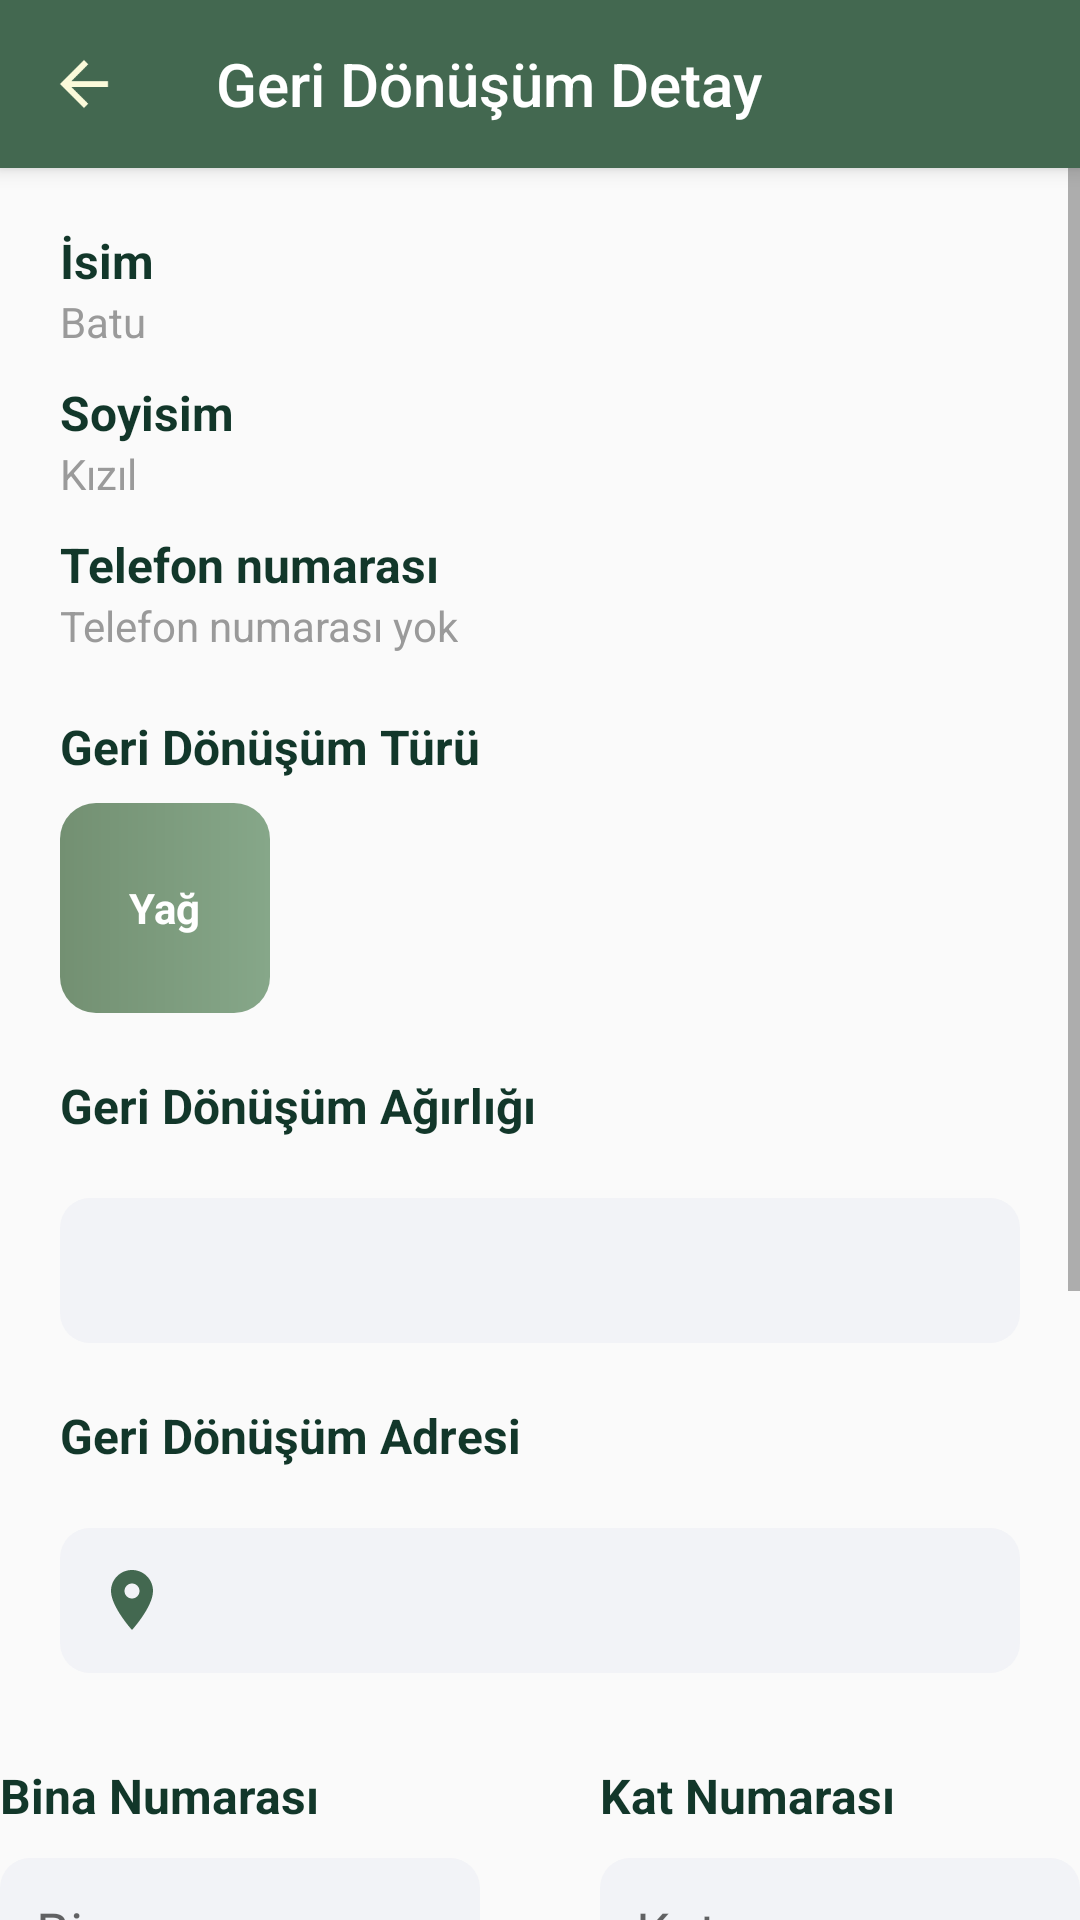

Write the Android layout XML for this screen, with the resource values it uses.
<!-- AndroidManifest.xml: application theme Theme.Greenify -->
<!-- res/layout/activity_waste_details.xml -->
<?xml version="1.0" encoding="utf-8"?>
<LinearLayout xmlns:android="http://schemas.android.com/apk/res/android"
    xmlns:app="http://schemas.android.com/apk/res-auto"
    xmlns:tools="http://schemas.android.com/tools"
    android:layout_width="match_parent"
    android:layout_height="match_parent"
    tools:context=".WasteDetails"
    android:orientation="vertical">

    <androidx.appcompat.widget.Toolbar
        android:id="@+id/toolbar"
        android:layout_width="match_parent"
        android:layout_height="?attr/actionBarSize"
        android:background="#436850"
        android:elevation="4dp"
        app:title="Geri Dönüşüm Detay"
        app:titleTextColor="@color/white"
        app:navigationIcon="@drawable/baseline_arrow_back_24"/>

    <ScrollView
        android:layout_width="match_parent"
        android:layout_height="match_parent">

        <LinearLayout
            android:layout_width="match_parent"
            android:layout_height="wrap_content"
            android:orientation="vertical">

            <TextView
                android:layout_width="wrap_content"
                android:layout_height="wrap_content"
                android:layout_marginHorizontal="20dp"
                android:layout_marginTop="20dp"
                android:textSize="16sp"
                android:textStyle="bold"
                android:textColor="@color/text"
                android:text="İsim"/>

            <TextView
                android:id="@+id/userName"
                android:layout_width="wrap_content"
                android:layout_height="wrap_content"
                android:layout_marginHorizontal="20dp"
                android:textColor="#9A9A9A"
                android:text="Batu"/>

            <TextView
                android:layout_width="wrap_content"
                android:layout_height="wrap_content"
                android:layout_marginHorizontal="20dp"
                android:layout_marginTop="10dp"
                android:textSize="16sp"
                android:textStyle="bold"
                android:textColor="@color/text"
                android:text="Soyisim"/>

            <TextView
                android:id="@+id/userSurname"

                android:layout_width="wrap_content"
                android:layout_height="wrap_content"
                android:layout_marginHorizontal="20dp"
                android:textColor="#9A9A9A"
                android:text="Kızıl"/>

            <TextView
                android:layout_width="wrap_content"
                android:layout_height="wrap_content"
                android:layout_marginHorizontal="20dp"
                android:layout_marginTop="10dp"
                android:textSize="16sp"
                android:textStyle="bold"
                android:textColor="@color/text"
                android:text="Telefon numarası"/>

            <TextView
                android:id="@+id/userPhoneNumber"
                android:layout_width="wrap_content"
                android:layout_height="wrap_content"
                android:layout_marginHorizontal="20dp"
                android:textColor="#9A9A9A"
                android:text="Telefon numarası yok"/>

            <TextView
                android:layout_width="wrap_content"
                android:layout_height="wrap_content"
                android:layout_marginHorizontal="20dp"
                android:layout_marginTop="20dp"
                android:textSize="16sp"
                android:textStyle="bold"
                android:textColor="@color/text"
                android:text="Geri Dönüşüm Türü"/>

            <LinearLayout
                android:layout_width="70dp"
                android:layout_height="70dp"
                android:layout_marginHorizontal="20dp"
                android:layout_marginTop="8dp"
                android:gravity="center"
                android:background="@drawable/custom_button_app">

                <TextView
                    android:id="@+id/userSelectedMaterial"
                    android:layout_width="wrap_content"
                    android:layout_height="wrap_content"
                    android:textStyle="bold"
                    android:textColor="@color/white"
                    android:text="Yağ"/>

            </LinearLayout>

            <TextView
                android:layout_width="wrap_content"
                android:layout_height="wrap_content"
                android:layout_marginHorizontal="20dp"
                android:layout_marginTop="20dp"
                android:textSize="16sp"
                android:textStyle="bold"
                android:textColor="@color/text"
                android:text="Geri Dönüşüm Ağırlığı"/>

            <EditText
                android:id="@+id/userWeight"
                android:layout_width="match_parent"
                android:layout_height="wrap_content"
                android:background="@drawable/custom_edittext"
                android:layout_margin="20dp"
                android:padding="12dp"
                android:clickable="false"
                android:focusable="false"
                android:focusableInTouchMode="false"
                android:gravity="center"/>

            <TextView
                android:layout_width="wrap_content"
                android:layout_height="wrap_content"
                android:layout_marginHorizontal="20dp"
                android:textSize="16sp"
                android:textStyle="bold"
                android:textColor="@color/text"
                android:text="Geri Dönüşüm Adresi"/>

            <EditText
                android:id="@+id/userLocation"
                android:layout_width="match_parent"
                android:layout_height="wrap_content"
                android:background="@drawable/custom_edittext"
                android:layout_margin="20dp"
                android:clickable="false"
                android:focusable="false"
                android:focusableInTouchMode="false"
                android:padding="12dp"
                android:drawableLeft="@drawable/baseline_location_on_24"/>

            

            <LinearLayout
                android:layout_width="match_parent"
                android:layout_height="wrap_content"
                android:gravity="center"
                android:layout_marginTop="10dp"
                android:orientation="horizontal">

                <LinearLayout
                    android:layout_width="wrap_content"
                    android:layout_height="wrap_content"
                    android:layout_marginEnd="20dp"
                    android:orientation="vertical">

                    <TextView
                        android:layout_width="wrap_content"
                        android:layout_height="wrap_content"
                        android:textSize="16sp"
                        android:textStyle="bold"
                        android:layout_marginBottom="10dp"
                        android:textColor="@color/text"
                        android:text="Bina Numarası"/>

                    <EditText
                        android:id="@+id/apartmentNumber"
                        android:layout_width="160dp"
                        android:layout_height="wrap_content"
                        android:background="@drawable/custom_edittext"
                        android:padding="12dp"
                        android:clickable="false"
                        android:focusable="false"
                        android:focusableInTouchMode="false"
                        android:hint="Bina numarası"/>

                </LinearLayout>

                <LinearLayout
                    android:layout_width="wrap_content"
                    android:layout_height="wrap_content"
                    android:layout_marginStart="20dp"
                    android:orientation="vertical">

                    <TextView
                        android:layout_width="wrap_content"
                        android:layout_height="wrap_content"
                        android:textSize="16sp"
                        android:layout_marginBottom="10dp"
                        android:textStyle="bold"
                        android:textColor="@color/text"
                        android:text="Kat Numarası"/>

                    <EditText
                        android:id="@+id/floorNumber"
                        android:layout_width="160dp"
                        android:layout_height="wrap_content"
                        android:background="@drawable/custom_edittext"
                        android:padding="12dp"
                        android:clickable="false"
                        android:focusable="false"
                        android:focusableInTouchMode="false"
                        android:hint="Kat numarası"/>

                </LinearLayout>


            </LinearLayout>

            <TextView
                android:layout_width="wrap_content"
                android:layout_height="wrap_content"
                android:textSize="16sp"
                android:textStyle="bold"
                android:layout_marginStart="20dp"
                android:layout_marginTop="20dp"
                android:textColor="@color/text"
                android:text="Kullanıcı Notu"/>

            <EditText
                android:id="@+id/note"
                android:layout_width="match_parent"
                android:layout_height="120dp"
                android:background="@drawable/custom_edittext"
                android:layout_marginTop="10dp"
                android:layout_marginHorizontal="20dp"
                android:gravity="start"
                android:padding="12dp"
                android:clickable="false"
                android:focusable="false"
                android:focusableInTouchMode="false"
                android:hint="Kullanıcı notu yok"/>

            <Button
                android:id="@+id/completedButton"
                android:layout_width="match_parent"
                android:layout_height="wrap_content"
                android:layout_marginHorizontal="20dp"
                android:layout_marginTop="30dp"
                android:layout_marginBottom="50dp"
                android:textColor="@color/white"
                android:background="@drawable/custom_button_app"
                android:text="Teslim alındı"/>


        </LinearLayout>

    </ScrollView>



</LinearLayout>
<!-- resources referenced by this layout -->
<resources>
  <color name="text">#12372A</color>
  <color name="white">#FFFFFFFF</color>
  <!-- drawable baseline_arrow_back_24 (drawable) -->
  <vector android:autoMirrored="true" android:height="24dp"
      android:tint="#FBFADA" android:viewportHeight="24"
      android:viewportWidth="24" android:width="24dp" xmlns:android="http://schemas.android.com/apk/res/android">
      <path android:fillColor="@android:color/white" android:pathData="M20,11H7.83l5.59,-5.59L12,4l-8,8 8,8 1.41,-1.41L7.83,13H20v-2z"/>
  </vector>
  <!-- drawable baseline_location_on_24 (drawable) -->
  <vector android:height="24dp" android:tint="#436850"
      android:viewportHeight="24" android:viewportWidth="24"
      android:width="24dp" xmlns:android="http://schemas.android.com/apk/res/android">
      <path android:fillColor="@android:color/white" android:pathData="M12,2C8.13,2 5,5.13 5,9c0,5.25 7,13 7,13s7,-7.75 7,-13c0,-3.87 -3.13,-7 -7,-7zM12,11.5c-1.38,0 -2.5,-1.12 -2.5,-2.5s1.12,-2.5 2.5,-2.5 2.5,1.12 2.5,2.5 -1.12,2.5 -2.5,2.5z"/>
  </vector>
  <!-- drawable custom_button_app (drawable) -->
  <?xml version="1.0" encoding="utf-8"?>
  <shape xmlns:android="http://schemas.android.com/apk/res/android">
  
      <gradient android:startColor="#739072"
          android:endColor="#86A789"
          android:type="linear"/>
  
      <corners android:radius="12dp"/>
  
  
  </shape>
  <!-- drawable custom_edittext (drawable) -->
  <?xml version="1.0" encoding="utf-8"?>
  <selector xmlns:android="http://schemas.android.com/apk/res/android">
      <item android:state_enabled="true" android:state_focused="true">
          <shape android:shape="rectangle">
              <solid android:color="#F2F3F7"/>
              <corners android:radius="10dp"/>
          </shape>
      </item>
  
      <item android:state_enabled="true">
          <shape android:shape="rectangle">
              <solid android:color="#F2F3F7"/>
              <corners android:radius="10dp"/>
          </shape>
      </item>
  </selector>
  <style name="Theme.Greenify" parent="Base.Theme.Greenify" />
  <style name="Base.Theme.Greenify" parent="Theme.AppCompat.Light.NoActionBar">
          <item name="android:windowIsTranslucent">true</item>
          
          
      </style>
</resources>
